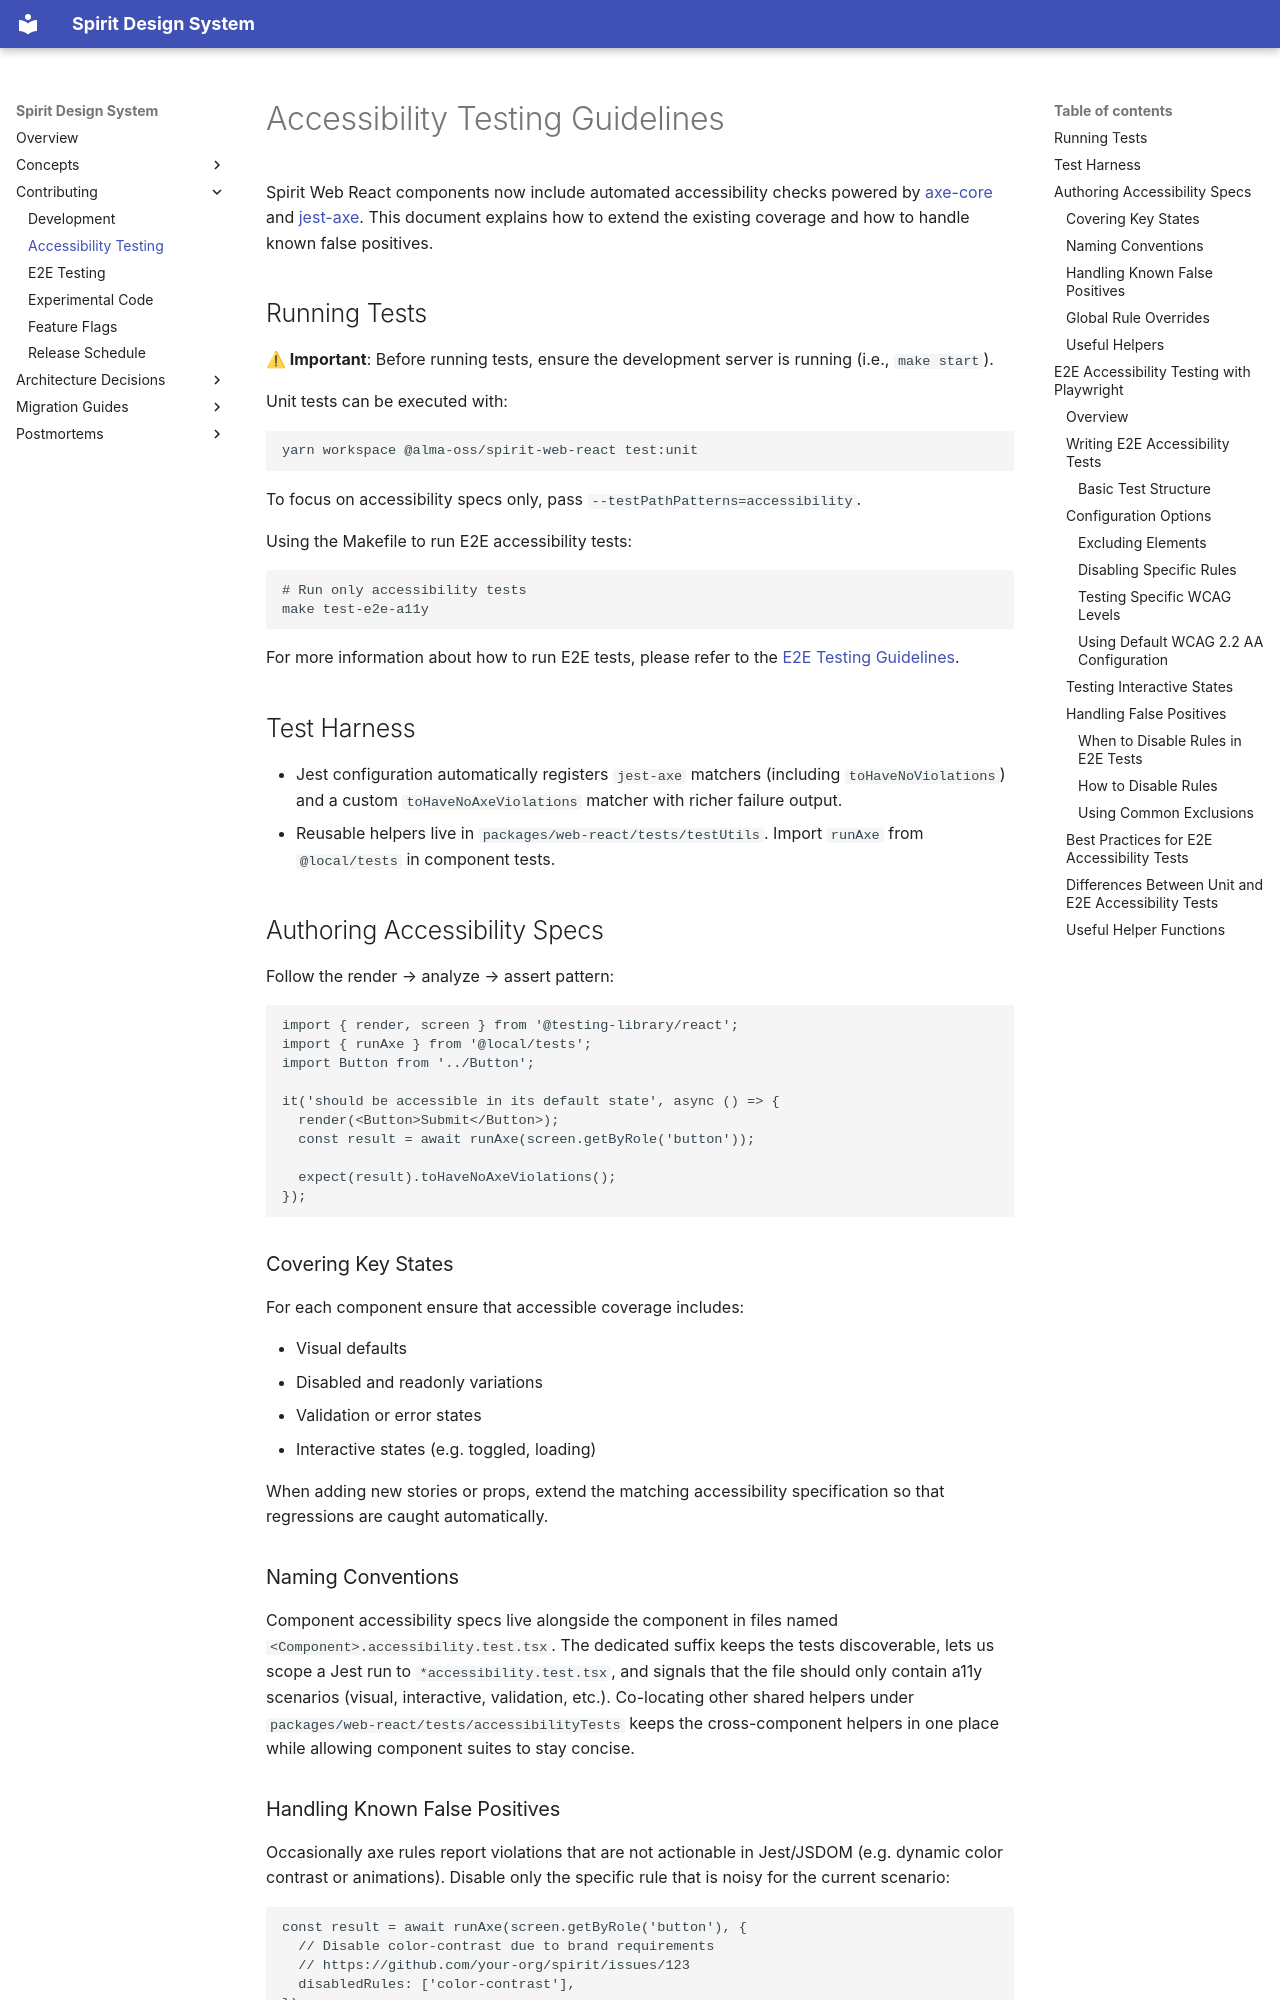

repository: alma-oss/spirit-design-system · page: contribution/accessibility-testing/index.html · generator: mkdocs

# Accessibility Testing Guidelines

Spirit Web React components now include automated accessibility checks powered by [axe-core][axe-core] and [jest-axe][jest-axe].
This document explains how to extend the existing coverage and how to handle known false positives.

## Running Tests

**⚠ Important**: Before running tests, ensure the development server is running (i.e., `make start`).

Unit tests can be executed with:

```sh
yarn workspace @alma-oss/spirit-web-react test:unit
```

To focus on accessibility specs only, pass `--testPathPatterns=accessibility`.

Using the Makefile to run E2E accessibility tests:

```bash
# Run only accessibility tests
make test-e2e-a11y
```

For more information about how to run E2E tests, please refer to the [E2E Testing Guidelines][e2e-guideline-run-tests].

## Test Harness

- Jest configuration automatically registers `jest-axe` matchers (including `toHaveNoViolations`) and a custom `toHaveNoAxeViolations` matcher with richer failure output.
- Reusable helpers live in `packages/web-react/tests/testUtils`. Import `runAxe` from `@local/tests` in component tests.

## Authoring Accessibility Specs

Follow the render → analyze → assert pattern:

```tsx
import { render, screen } from '@testing-library/react';
import { runAxe } from '@local/tests';
import Button from '../Button';

it('should be accessible in its default state', async () => {
  render(<Button>Submit</Button>);
  const result = await runAxe(screen.getByRole('button'));

  expect(result).toHaveNoAxeViolations();
});
```

### Covering Key States

For each component ensure that accessible coverage includes:

- Visual defaults
- Disabled and readonly variations
- Validation or error states
- Interactive states (e.g. toggled, loading)

When adding new stories or props, extend the matching accessibility specification so that regressions are caught automatically.

### Naming Conventions

Component accessibility specs live alongside the component in files named `<Component>.accessibility.test.tsx`.
The dedicated suffix keeps the tests discoverable, lets us scope a Jest run to `*accessibility.test.tsx`,
and signals that the file should only contain a11y scenarios (visual, interactive, validation, etc.).
Co-locating other shared helpers under `packages/web-react/tests/accessibilityTests` keeps the cross-component helpers
in one place while allowing component suites to stay concise.

### Handling Known False Positives

Occasionally axe rules report violations that are not actionable in Jest/JSDOM (e.g. dynamic color contrast or animations).
Disable only the specific rule that is noisy for the current scenario:

```tsx
const result = await runAxe(screen.getByRole('button'), {
  // Disable color-contrast due to brand requirements
  // https://github.com/your-org/spirit/issues/123
  disabledRules: ['color-contrast'],
});

expect(result).toHaveNoAxeViolations();
```

Always leave a short comment in the test describing why the rule is disabled and, if possible, link to a tracking issue.
